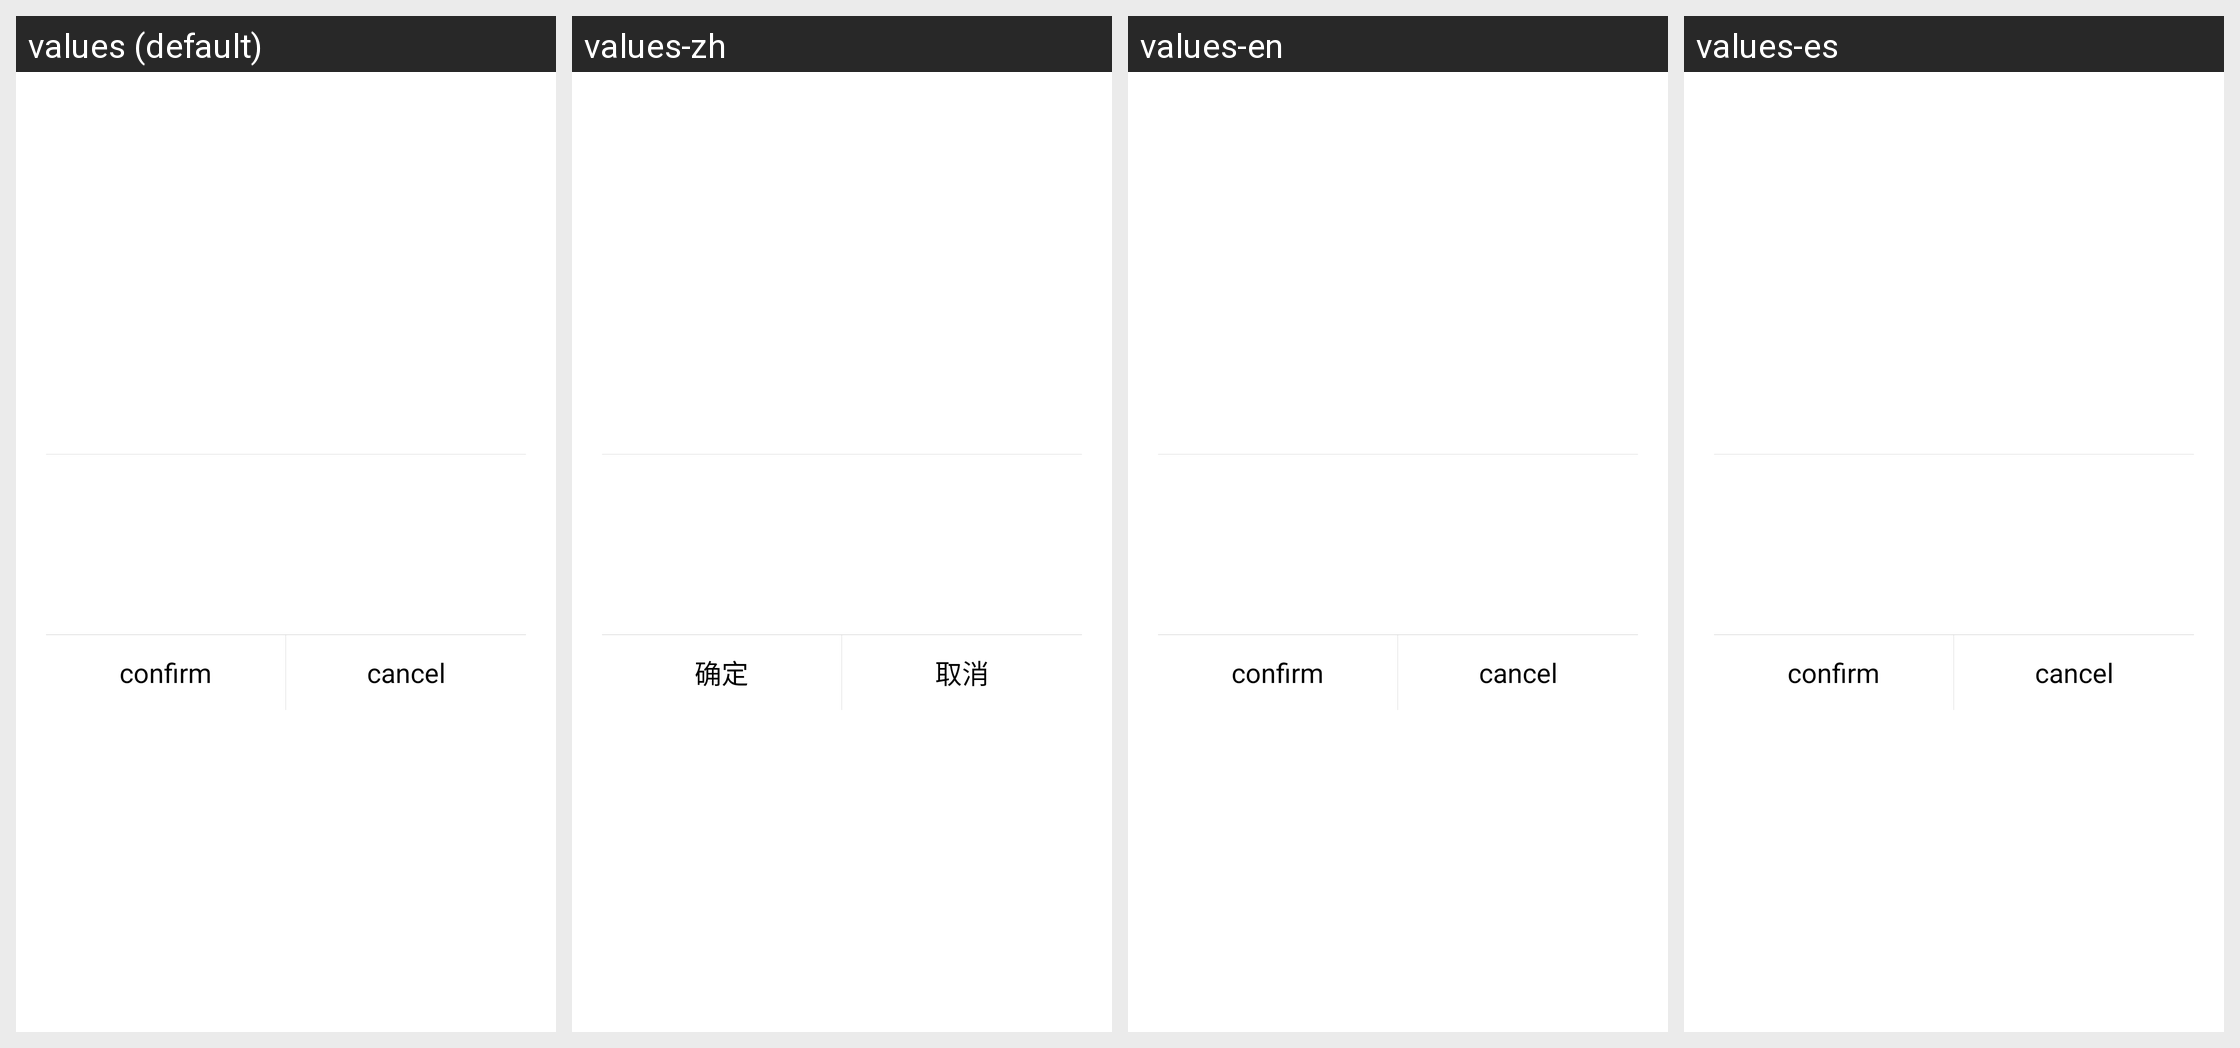

The Android screen above is rendered under several locales of the same app. Produce the string resources it draws, with the default and per-locale values.
Android screen res/layout/dialog_normal_layout.xml rendered under 4 locales, left to right: values (default), values-zh, values-en, values-es. Device: Nexus 5 (rendered at 1080×1920; each locale shown at half size, 540×960, under a caption strip naming it); theme android:Theme.Holo.Light.NoActionBar.
Strings drawn on this screen, with the default value and each locale's value (text and hints the layout hard-codes, and strings that could not be matched under every locale, appear in the picture but are not listed):

confirm
  values: confirm
  values-zh: 确定
  values-en: confirm
  values-es: confirm

cancel
  values: cancel
  values-zh: 取消
  values-en: cancel
  values-es: cancel
